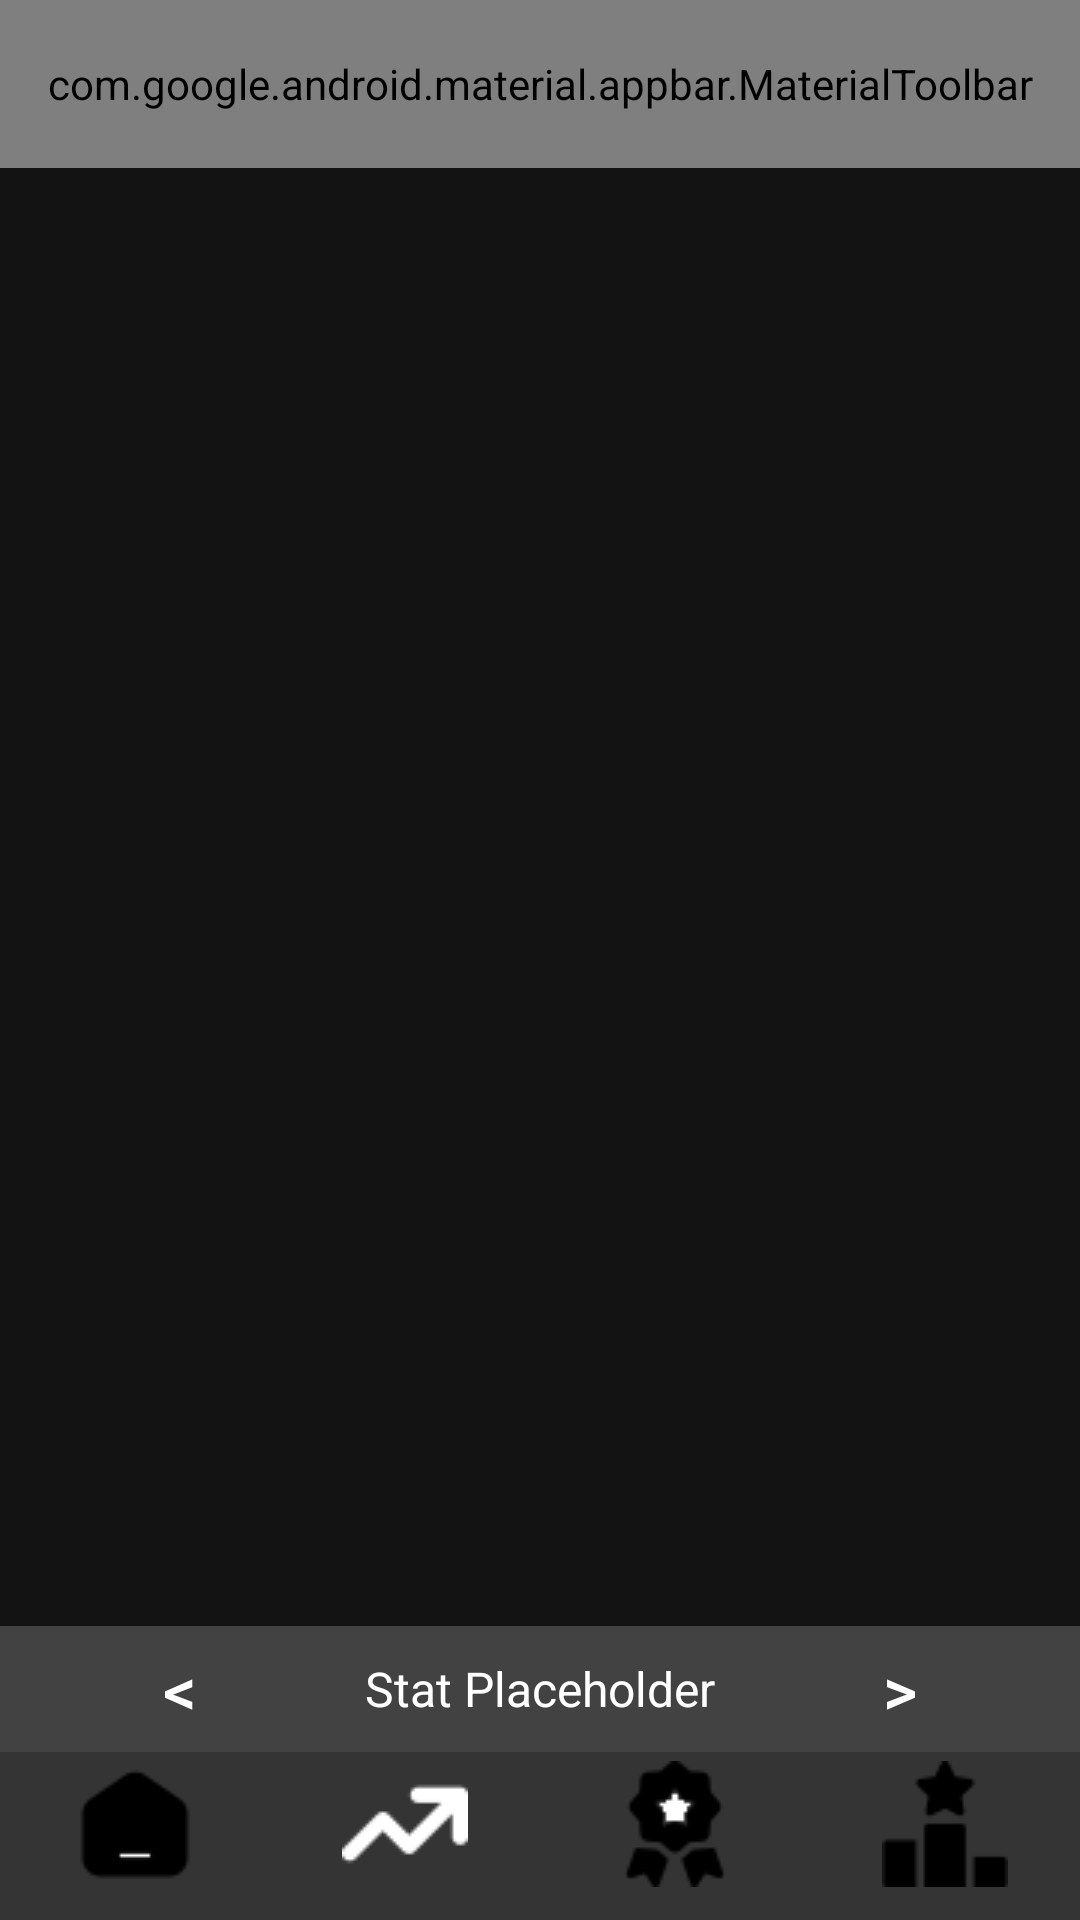

The Android layout XML behind this screen, and the referenced resources:
<!-- AndroidManifest.xml: application theme Theme.Coursework1 -->
<!-- res/layout/activity_statistics.xml -->
<?xml version="1.0" encoding="utf-8"?>
<androidx.constraintlayout.widget.ConstraintLayout xmlns:android="http://schemas.android.com/apk/res/android"
    xmlns:app="http://schemas.android.com/apk/res-auto"
    xmlns:tools="http://schemas.android.com/tools"
    android:id="@+id/Background"
    android:layout_width="match_parent"
    android:layout_height="match_parent"
    android:background="@color/background"
    android:backgroundTint="@color/background_tint"
    tools:context=".GoalsAndChallengesActivity">

    <com.google.android.material.appbar.MaterialToolbar
        android:id="@+id/stats_top_toolbar"
        android:layout_width="match_parent"
        android:layout_height="56dp"
        android:background="@color/button_bar"
        app:layout_constraintTop_toTopOf="parent"
        app:menu="@menu/statistics_upper_bar_layout"
        app:titleTextColor="@android:color/white"
        app:title="Statistics"
        app:titleCentered="true"/>

    <LinearLayout
        android:id="@+id/pager_layout"
        android:layout_width="match_parent"
        android:layout_height="0dp"
        android:layout_weight="1"
        android:orientation="vertical"
        app:layout_constraintBottom_toTopOf="@+id/swap_bar"
        app:layout_constraintEnd_toEndOf="parent"
        app:layout_constraintStart_toStartOf="parent"
        app:layout_constraintTop_toBottomOf="@+id/stats_top_toolbar">

        <androidx.viewpager2.widget.ViewPager2
            android:id="@+id/pager"
            android:layout_width="match_parent"
            android:layout_height="match_parent"/>

    </LinearLayout>

    <LinearLayout
        android:id="@+id/swap_bar"
        android:layout_width="match_parent"
        android:layout_height="42dp"
        android:orientation="horizontal"
        android:background="@color/cardview_dark_background"
        app:layout_constraintBottom_toTopOf="@+id/goals_bottom_toolbar"
        app:layout_constraintEnd_toEndOf="parent"
        app:layout_constraintStart_toStartOf="parent"
        app:layout_constraintTop_toBottomOf="@+id/pager_layout">

        <Button
            android:id="@+id/left"
            android:layout_width="0dp"
            android:layout_weight="1"
            android:layout_height="match_parent"
            android:text="@string/left_arrow"
            style="@style/Widget.Material3.Button.OutlinedButton"
            android:textColor="@color/white"
            android:textSize="22sp"
            android:layout_gravity="center"
            android:gravity="center"/>

        <TextView
            android:id="@+id/title"
            android:layout_width="0dp"
            android:layout_weight="1"
            android:layout_height="match_parent"
            android:textAlignment="center"
            android:layout_gravity="center"
            android:gravity="center"
            android:text="@string/stat_placeholder"
            android:textColor="@color/white"
            android:textSize="16sp"/>

        <Button
            android:id="@+id/right"
            android:layout_width="0dp"
            android:layout_weight="1"
            android:layout_height="match_parent"
            android:text="@string/right_arrow"
            style="@style/Widget.Material3.Button.OutlinedButton"
            android:textColor="@color/white"
            android:textSize="22sp"
            android:layout_gravity="center"
            android:gravity="center"/>

    </LinearLayout>

    <LinearLayout
        android:id="@+id/goals_bottom_toolbar"
        android:layout_width="match_parent"
        android:layout_height="56dp"
        android:layout_alignParentBottom="true"
        android:background="@color/button_bar"
        android:orientation="horizontal"
        app:layout_constraintBottom_toBottomOf="parent"
        app:layout_constraintEnd_toEndOf="parent"
        app:layout_constraintStart_toStartOf="parent">

        <ImageButton
            android:id="@+id/home_button"
            android:layout_width="0dp"
            android:layout_height="48dp"
            android:layout_weight="1"
            android:background="@color/button_bar"
            android:contentDescription="@string/home_screen_button"
            android:src="@drawable/ic_home_black"
            app:layout_constraintBottom_toBottomOf="parent" />

        <ImageButton
            android:id="@+id/statistics_button"
            android:layout_width="0dp"
            android:layout_height="48dp"
            android:layout_weight="1"
            android:background="@color/button_bar"
            android:contentDescription="@string/statistics_button"
            android:src="@drawable/ic_statistics_white"
            app:layout_constraintBottom_toBottomOf="parent" />

        <ImageButton
            android:id="@+id/goals_button"
            android:layout_width="0dp"
            android:layout_height="48dp"
            android:layout_weight="1"
            android:background="@color/button_bar"
            android:contentDescription="@string/goals_button"
            android:src="@drawable/ic_goals_black"
            app:layout_constraintBottom_toBottomOf="parent" />

        <ImageButton
            android:id="@+id/competition_button"
            android:layout_width="0dp"
            android:layout_height="48dp"
            android:layout_weight="1"
            android:background="@color/button_bar"
            android:contentDescription="@string/competition_button"
            android:src="@drawable/ic_competition_black"
            app:layout_constraintBottom_toBottomOf="parent" />

    </LinearLayout>

</androidx.constraintlayout.widget.ConstraintLayout>
<!-- resources referenced by this layout -->
<resources>
  <color name="background">#161515</color>
  <color name="background_tint">#141313</color>
  <color name="button_bar">#353434</color>
  <color name="white">#FFFFFFFF</color>
  <!-- drawable ic_competition_black: png bitmap (drawable, 573 bytes) -->
  <!-- drawable ic_goals_black: png bitmap (drawable, 1377 bytes) -->
  <!-- drawable ic_home_black: png bitmap (drawable, 900 bytes) -->
  <!-- drawable ic_statistics_white: png bitmap (drawable, 737 bytes) -->
  <string name="competition_button">Competition screen</string>
  <string name="goals_button">Goals and challenges screen</string>
  <string name="home_screen_button">Home screen</string>
  <string name="left_arrow">&lt;</string>
  <string name="right_arrow">&gt;</string>
  <string name="stat_placeholder">Stat Placeholder</string>
  <string name="statistics_button">statistics screen</string>
  <style name="Theme.Coursework1" parent="Base.Theme.Coursework1" />
  <style name="Base.Theme.Coursework1" parent="Theme.Material3.DayNight.NoActionBar">
          
          
      </style>
</resources>
